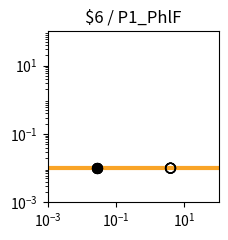

Write Python code to recreate this figure. (Note: this script raises an exception after producing the figure.)
import matplotlib.pyplot as plt
import matplotlib.ticker as ticker
import numpy as np

fig, ax = plt.subplots(figsize=(2.5,2.5))

plt.xlim(1.000000e-03, 1.000000e+02)
plt.ylim(1.000000e-03, 1.000000e+02)

x = np.array([1.000000e-03,1.122018e-03,1.258925e-03,1.412538e-03,1.584893e-03,1.778279e-03,1.995262e-03,2.238721e-03,2.511886e-03,2.818383e-03,3.162278e-03,3.548134e-03,3.981072e-03,4.466836e-03,5.011872e-03,5.623413e-03,6.309573e-03,7.079458e-03,7.943282e-03,8.912509e-03,1.000000e-02,1.122018e-02,1.258925e-02,1.412538e-02,1.584893e-02,1.778279e-02,1.995262e-02,2.238721e-02,2.511886e-02,2.818383e-02,3.162278e-02,3.548134e-02,3.981072e-02,4.466836e-02,5.011872e-02,5.623413e-02,6.309573e-02,7.079458e-02,7.943282e-02,8.912509e-02,1.000000e-01,1.122018e-01,1.258925e-01,1.412538e-01,1.584893e-01,1.778279e-01,1.995262e-01,2.238721e-01,2.511886e-01,2.818383e-01,3.162278e-01,3.548134e-01,3.981072e-01,4.466836e-01,5.011872e-01,5.623413e-01,6.309573e-01,7.079458e-01,7.943282e-01,8.912509e-01,1.000000e+00,1.122018e+00,1.258925e+00,1.412538e+00,1.584893e+00,1.778279e+00,1.995262e+00,2.238721e+00,2.511886e+00,2.818383e+00,3.162278e+00,3.548134e+00,3.981072e+00,4.466836e+00,5.011872e+00,5.623413e+00,6.309573e+00,7.079458e+00,7.943282e+00,8.912509e+00,1.000000e+01,1.122018e+01,1.258925e+01,1.412538e+01,1.584893e+01,1.778279e+01,1.995262e+01,2.238721e+01,2.511886e+01,2.818383e+01,3.162278e+01,3.548134e+01,3.981072e+01,4.466836e+01,5.011872e+01,5.623413e+01,6.309573e+01,7.079458e+01,7.943282e+01,8.912509e+01,1.000000e+02,])
y = np.array([1.000000e-02,1.000000e-02,1.000000e-02,1.000000e-02,1.000000e-02,1.000000e-02,1.000000e-02,1.000000e-02,1.000000e-02,1.000000e-02,1.000000e-02,1.000000e-02,1.000000e-02,1.000000e-02,1.000000e-02,1.000000e-02,1.000000e-02,1.000000e-02,1.000000e-02,1.000000e-02,1.000000e-02,1.000000e-02,1.000000e-02,1.000000e-02,1.000000e-02,1.000000e-02,1.000000e-02,1.000000e-02,1.000000e-02,1.000000e-02,1.000000e-02,1.000000e-02,1.000000e-02,1.000000e-02,1.000000e-02,1.000000e-02,1.000000e-02,1.000000e-02,1.000000e-02,1.000000e-02,1.000000e-02,1.000000e-02,1.000000e-02,1.000000e-02,1.000000e-02,1.000000e-02,1.000000e-02,1.000000e-02,1.000000e-02,1.000000e-02,1.000000e-02,1.000000e-02,1.000000e-02,1.000000e-02,1.000000e-02,1.000000e-02,1.000000e-02,1.000000e-02,1.000000e-02,1.000000e-02,1.000000e-02,1.000000e-02,1.000000e-02,1.000000e-02,1.000000e-02,1.000000e-02,1.000000e-02,1.000000e-02,1.000000e-02,1.000000e-02,1.000000e-02,1.000000e-02,1.000000e-02,1.000000e-02,1.000000e-02,1.000000e-02,1.000000e-02,1.000000e-02,1.000000e-02,1.000000e-02,1.000000e-02,1.000000e-02,1.000000e-02,1.000000e-02,1.000000e-02,1.000000e-02,1.000000e-02,1.000000e-02,1.000000e-02,1.000000e-02,1.000000e-02,1.000000e-02,1.000000e-02,1.000000e-02,1.000000e-02,1.000000e-02,1.000000e-02,1.000000e-02,1.000000e-02,1.000000e-02,1.000000e-02,])
c = "#f9a427"

hi_x = np.array([2.780000e-02,2.780000e-02,2.780000e-02,2.780000e-02,])
hi_y = np.array([1.000000e-02,1.000000e-02,1.000000e-02,1.000000e-02,])
lo_x = np.array([3.923900e+00,3.923900e+00,3.923900e+00,3.923900e+00,])
lo_y = np.array([1.000000e-02,1.000000e-02,1.000000e-02,1.000000e-02,])

plt.loglog(x,y,lw=3,color=c)
plt.scatter(hi_x,hi_y,marker='o',s=50,color='black',zorder=10)
plt.scatter(lo_x,lo_y,marker='o',s=50,edgecolors='black',color='none',zorder=10)

plt.title("$6 / P1_PhlF")

ax.xaxis.set_major_locator(ticker.LogLocator(numticks=3))
ax.yaxis.set_major_locator(ticker.LogLocator(numticks=3))

ax.set_aspect('equal')
plt.tight_layout()

plt.savefig("/content/output/0xC9/response_plot_$6_P1_PhlF.png", bbox_inches='tight')
